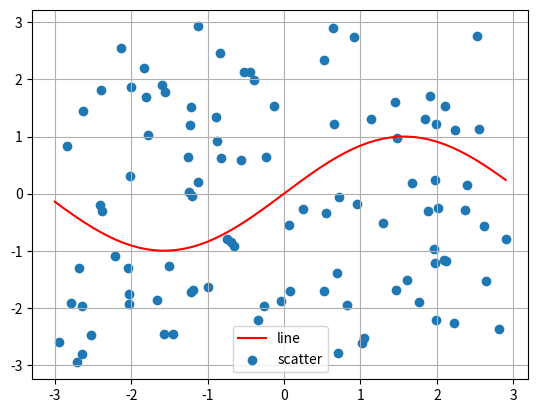

Here is the Python script that generated this plot:
import numpy as np
import matplotlib.pyplot as plt
%matplotlib inline

x = np.arange(-3, 3, 0.1)
y = np.sin(x)
x_rand = np.random.rand(100) * 6 - 3
y_rand = np.random.rand(100) * 6 - 3

# インスタンスの生成
fig, ax = plt.subplots()

# 線形グラフ
ax.plot(x, y, color='red', label='line')

# 散布図
ax.scatter(x_rand, y_rand, label='scatter')

# 凡例表示とグリッド線の設定
ax.legend()
ax.grid()